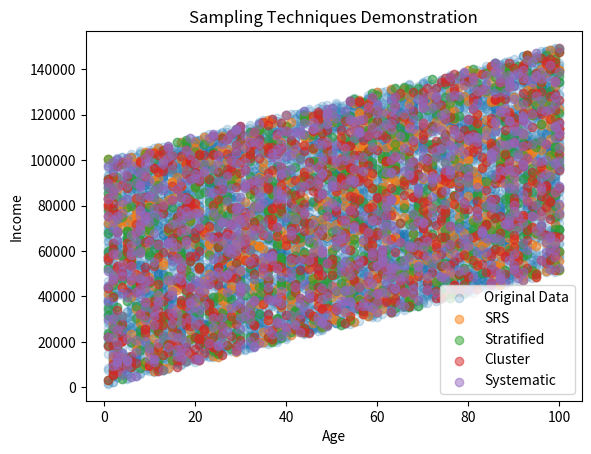

Here is the Python script that generated this plot:
"""
Task: Sampling Techniques Demonstration

Objective:
Implement and compare various sampling techniques on a dataset.

Steps:

Dataset Generation: Create a dataset of 10,000 data points with two features:
age (ranging from 1 to 100) and income (ranging from $1,000 to $100,000).
Assume a certain correlation between age and income for added complexity.

Simple Random Sampling: Randomly select 1,000 data points from the dataset without a replacement.

Stratified Sampling: Divide the dataset into strata based on age groups (e.g., 1-20, 21-40, 41-60, 61-80, 81-100).
From each stratum, randomly select a proportionate number of samples such that the total is 1,000.

Cluster Sampling: Divide the dataset into 100 clusters.
Randomly select 10 clusters and take all the data points from these selected clusters.

Systematic Sampling: Starting from a random point, select every 10th data point until you have 1,000 samples.

Visualization: Plot the original dataset and the samples from each method on separate scatter plots.
Use different colors for different sampling methods.

Analysis: Compute the mean and standard deviation of the 'income' feature for the original dataset
and for each of the sampled datasets.
Compare how close the statistics of the sampled datasets are to the original dataset.

Requirements:

Use Python and libraries like NumPy and Matplotlib (or any other relevant libraries).
Ensure that the generated dataset has a discernible pattern or correlation between age and income.
"""

import numpy as np
import matplotlib.pyplot as plt

# Generate dataset
np.random.seed(42)
ages = np.random.randint(1, 101, 10000)
incomes = np.random.randint(1000, 100001, 10000) + ages * 500

# Simple Random Sampling
srs_sample = np.random.choice(np.arange(10000), 1000, replace=False)

# Stratified Sampling
strata_indices = [np.where((ages >= i) & (ages < i + 20))[0] for i in range(1, 101, 20)]
stratified_sample = np.concatenate([np.random.choice(stratum, 200, replace=False) for stratum in strata_indices])

# Cluster Sampling
clusters = np.array_split(np.arange(10000), 100)
selected_cluster_indices = np.random.choice(len(clusters), 10, replace=False)
cluster_sample = np.concatenate([clusters[idx] for idx in selected_cluster_indices])

# Systematic Sampling
start = np.random.randint(0, 10)
systematic_sample = np.arange(start, 10000, 10)[:1000]

# Visualization
plt.scatter(ages, incomes, label='Original Data', alpha=0.2)
plt.scatter(ages[srs_sample], incomes[srs_sample], label='SRS', alpha=0.5)
plt.scatter(ages[stratified_sample], incomes[stratified_sample], label='Stratified', alpha=0.5)
plt.scatter(ages[cluster_sample], incomes[cluster_sample], label='Cluster', alpha=0.5)
plt.scatter(ages[systematic_sample], incomes[systematic_sample], label='Systematic', alpha=0.5)
plt.legend()
plt.xlabel('Age')
plt.ylabel('Income')
plt.title('Sampling Techniques Demonstration')
plt.show()

# Analysis
methods = ['Original', 'SRS', 'Stratified', 'Cluster', 'Systematic']
samples = [np.arange(10000), srs_sample, stratified_sample, cluster_sample, systematic_sample]
for method, sample in zip(methods, samples):
    print(f'{method} - Mean Income: {np.mean(incomes[sample]):.2f}, Std Dev: {np.std(incomes[sample]):.2f}')

# Bonus: Convenience Sampling
convenience_sample = np.arange(1000)
print(f'Convenience - Mean Income: {np.mean(incomes[convenience_sample]):.2f}, '
      f'Std Dev: {np.std(incomes[convenience_sample]):.2f}')
